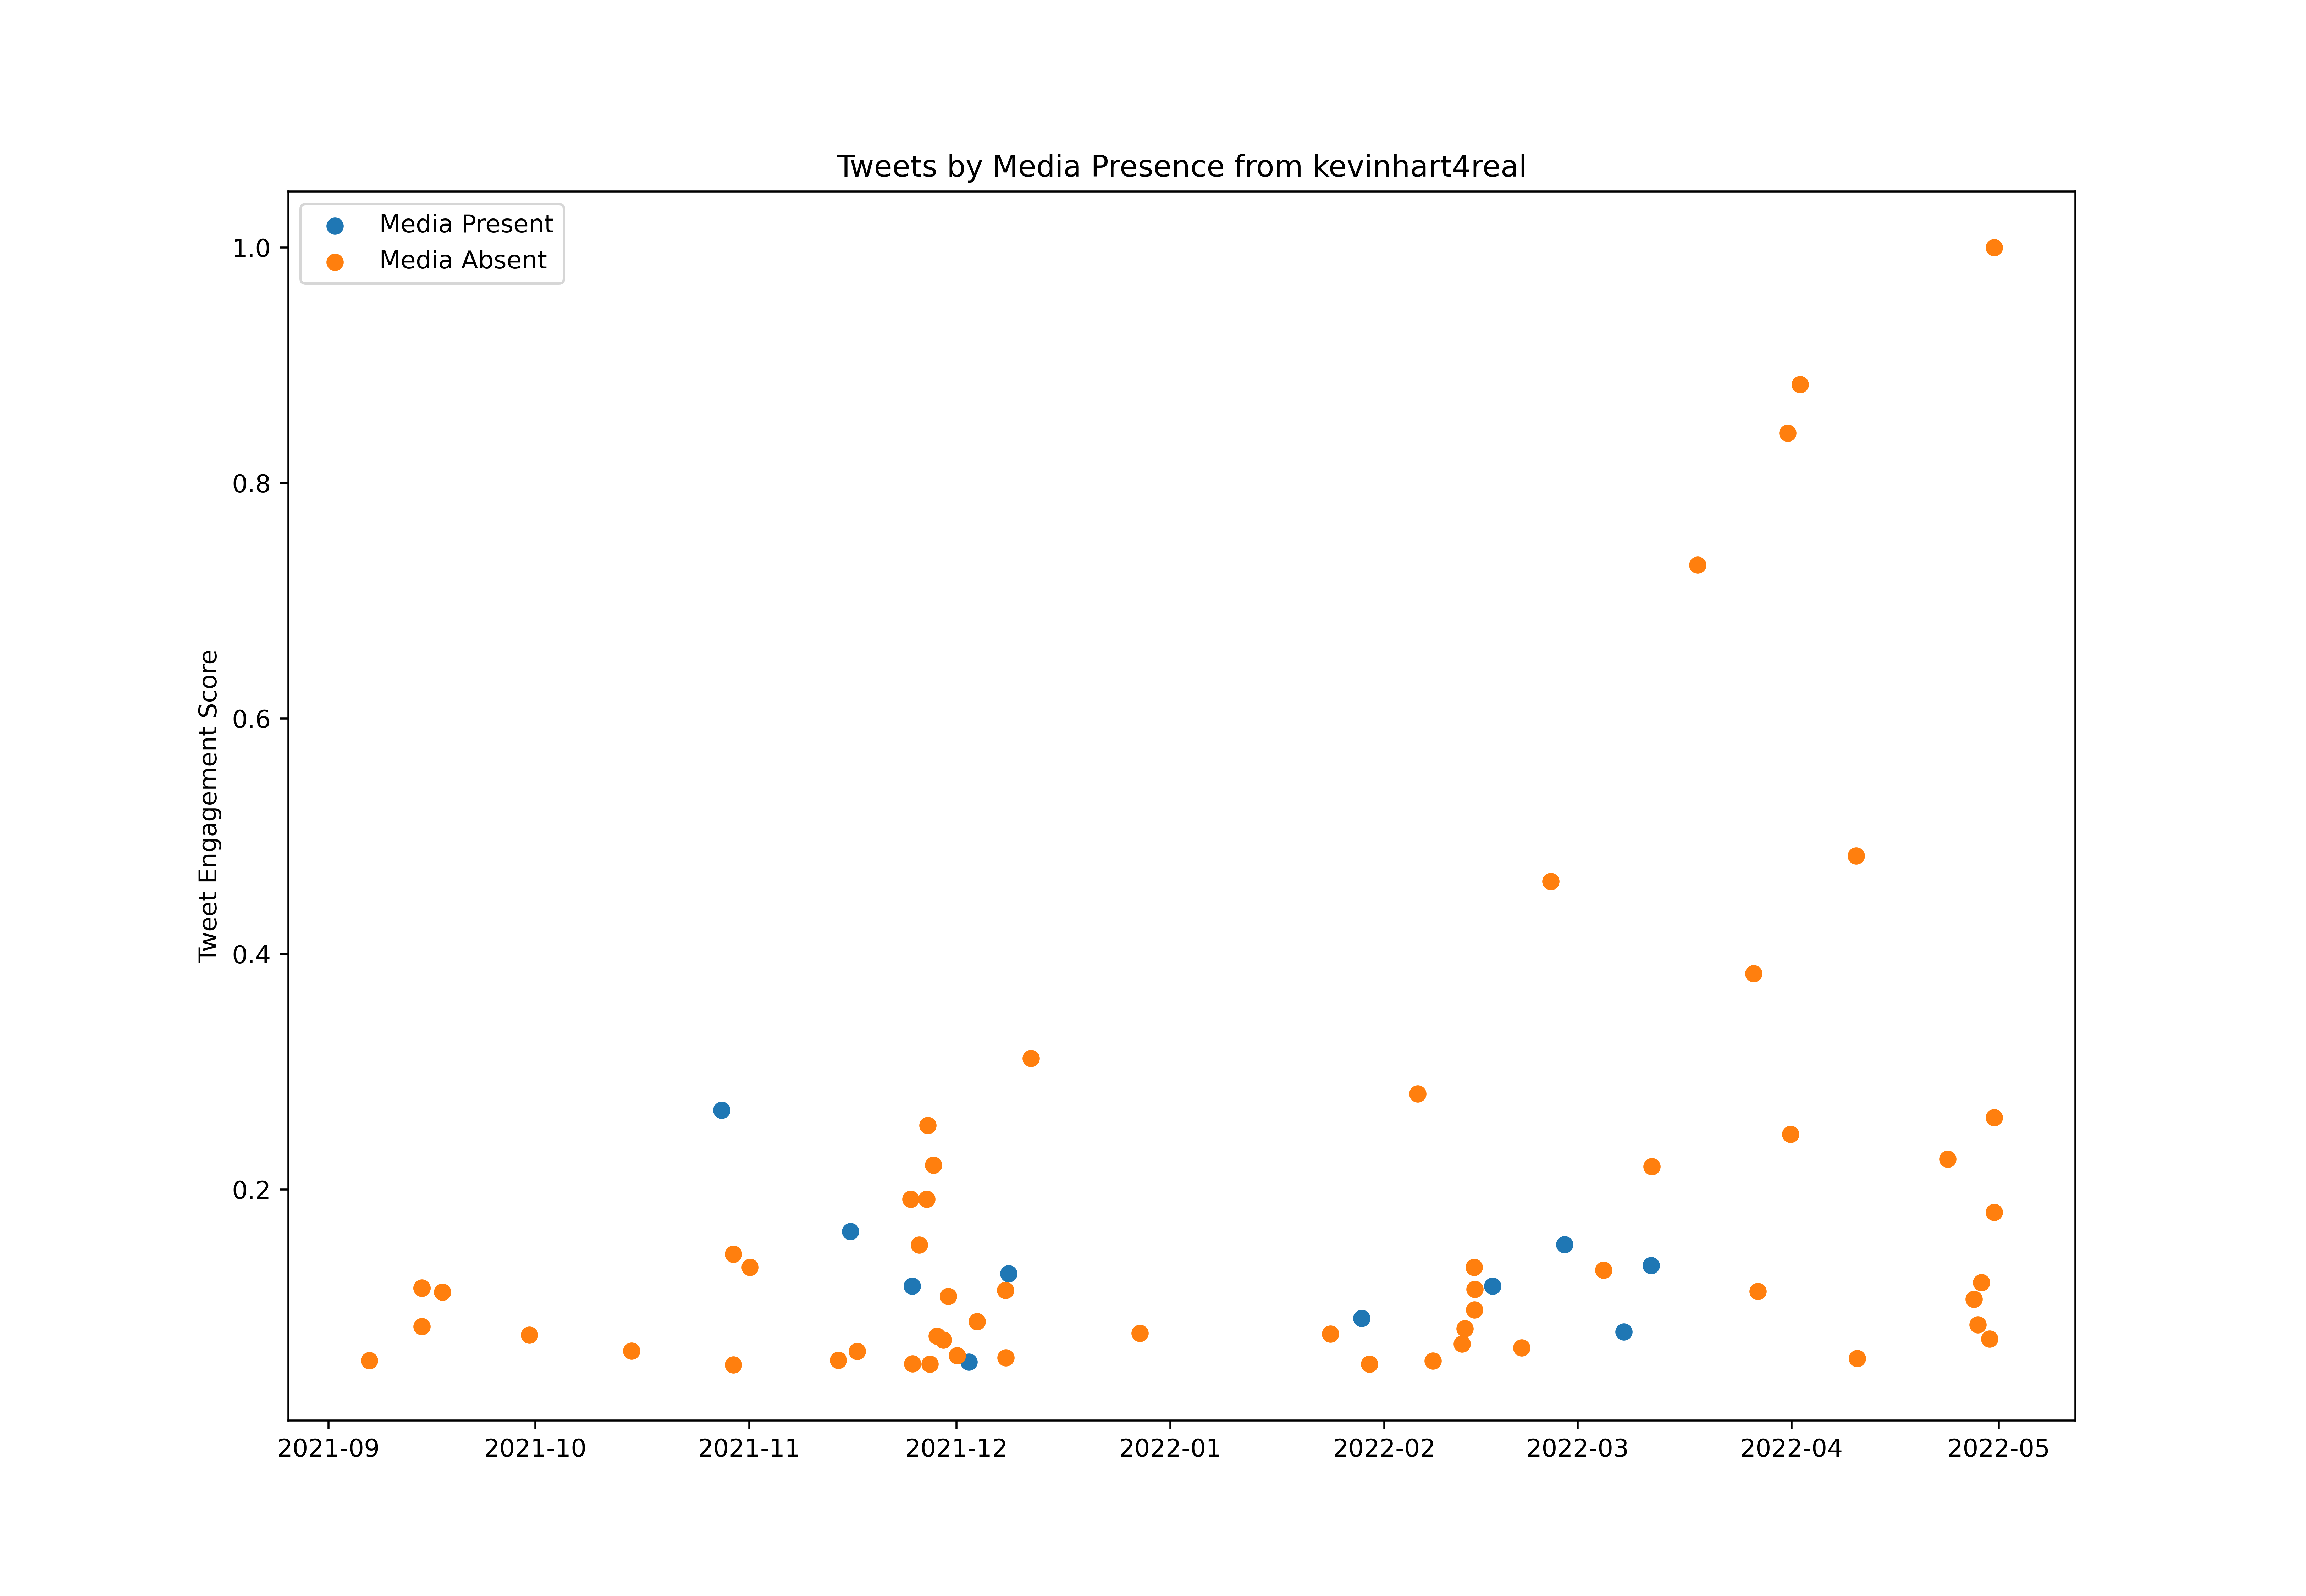

Values plotted in this chart, from the file beside it:
id, created_at, score, media_present
1432327141799124997, 2021-08-30T12:59:36.000Z, 28246, False
1432378953180712964, 2021-08-30T16:25:29.000Z, 37828, False
1432433195937681415, 2021-08-30T20:01:01.000Z, 19444, False
1432452198978445321, 2021-08-30T21:16:32.000Z, 32618, False
1432517618930536455, 2021-08-31T01:36:29.000Z, 59431, False
1432893111513100289, 2021-09-01T02:28:34.000Z, 23519, False
1432918352528175107, 2021-09-01T04:08:52.000Z, 36470, False
1433183719372861441, 2021-09-01T21:43:20.000Z, 25175, False
1433516698712297479, 2021-09-02T19:46:29.000Z, 45867, False
1433787998857056291, 2021-09-03T13:44:32.000Z, 48602, False
1433901984357179393, 2021-09-03T21:17:28.000Z, 30460, False
1433973826019368960, 2021-09-04T02:02:56.000Z, 34237, False
1434271175866265603, 2021-09-04T21:44:30.000Z, 49495, False
1434582020290711556, 2021-09-05T18:19:41.000Z, 43094, True
1434604810947399680, 2021-09-05T19:50:15.000Z, 27929, False
1434617574239600642, 2021-09-05T20:40:58.000Z, 41327, False
1434683047425679363, 2021-09-06T01:01:08.000Z, 38628, False
1434956823203876864, 2021-09-06T19:09:01.000Z, 34833, False
1435013647177158658, 2021-09-06T22:54:49.000Z, 70949, False
1435309434167775239, 2021-09-07T18:30:10.000Z, 25231, False
1435383702964641796, 2021-09-07T23:25:17.000Z, 35409, False
1435420284568227841, 2021-09-08T01:50:39.000Z, 40806, False
1435457422441734146, 2021-09-08T04:18:13.000Z, 38089, False
1436080332634304513, 2021-09-09T21:33:27.000Z, 27260, True
1436106883912421381, 2021-09-09T23:18:57.000Z, 30646, False
1436366421920034821, 2021-09-10T16:30:16.000Z, 25380, False
1436494683786645524, 2021-09-11T00:59:56.000Z, 37121, False
1436710278046130177, 2021-09-11T15:16:37.000Z, 51319, False
1436764274811019268, 2021-09-11T18:51:11.000Z, 37680, False
1437178171531698176, 2021-09-12T22:15:52.000Z, 31111, False
1437762845844787204, 2021-09-14T12:59:09.000Z, 108368, False
1437763466303967240, 2021-09-14T13:01:37.000Z, 150979, False
1437764100763779075, 2021-09-14T13:04:08.000Z, 150644, False
1437811953586642952, 2021-09-14T16:14:17.000Z, 27650, False
1438333379468947456, 2021-09-16T02:46:15.000Z, 37289, False
1438559529348870150, 2021-09-16T17:44:53.000Z, 35037, False
1438850681612300289, 2021-09-17T13:01:49.000Z, 45885, False
1438851054049714182, 2021-09-17T13:03:18.000Z, 146215, False
1438916554083667972, 2021-09-17T17:23:34.000Z, 28227, False
1439075600275161089, 2021-09-18T03:55:34.000Z, 35223, True
1439269031253524482, 2021-09-18T16:44:12.000Z, 29865, False
1439392813767135232, 2021-09-19T00:56:04.000Z, 36451, False
1439473151499325448, 2021-09-19T06:15:18.000Z, 37103, False
1439618288451993603, 2021-09-19T15:52:01.000Z, 27222, False
1439672231211290627, 2021-09-19T19:26:22.000Z, 38554, False
1440063241598615552, 2021-09-20T21:20:06.000Z, 32395, False
1440448679953920005, 2021-09-21T22:51:42.000Z, 24022, False
1440486826796482567, 2021-09-22T01:23:17.000Z, 25250, False
1440682569758953477, 2021-09-22T14:21:05.000Z, 60752, False
1440704874274967562, 2021-09-22T15:49:43.000Z, 45197, False
1440807132190838786, 2021-09-22T22:36:03.000Z, 31074, False
1441555296141332480, 2021-09-25T00:09:00.000Z, 32525, False
1442625187896307717, 2021-09-27T23:00:22.000Z, 23817, False
1442643500630167560, 2021-09-28T00:13:08.000Z, 33084, False
1442954763302158343, 2021-09-28T20:49:59.000Z, 42499, False
1443399239237734405, 2021-09-30T02:16:10.000Z, 99083, False
1443691591202336810, 2021-09-30T21:37:52.000Z, 32395, False
1445512266925834242, 2021-10-05T22:12:35.000Z, 23799, False
1445829700702457862, 2021-10-06T19:13:57.000Z, 30590, False
1446535122405060610, 2021-10-08T17:57:03.000Z, 31595, False
... 465 more rows
